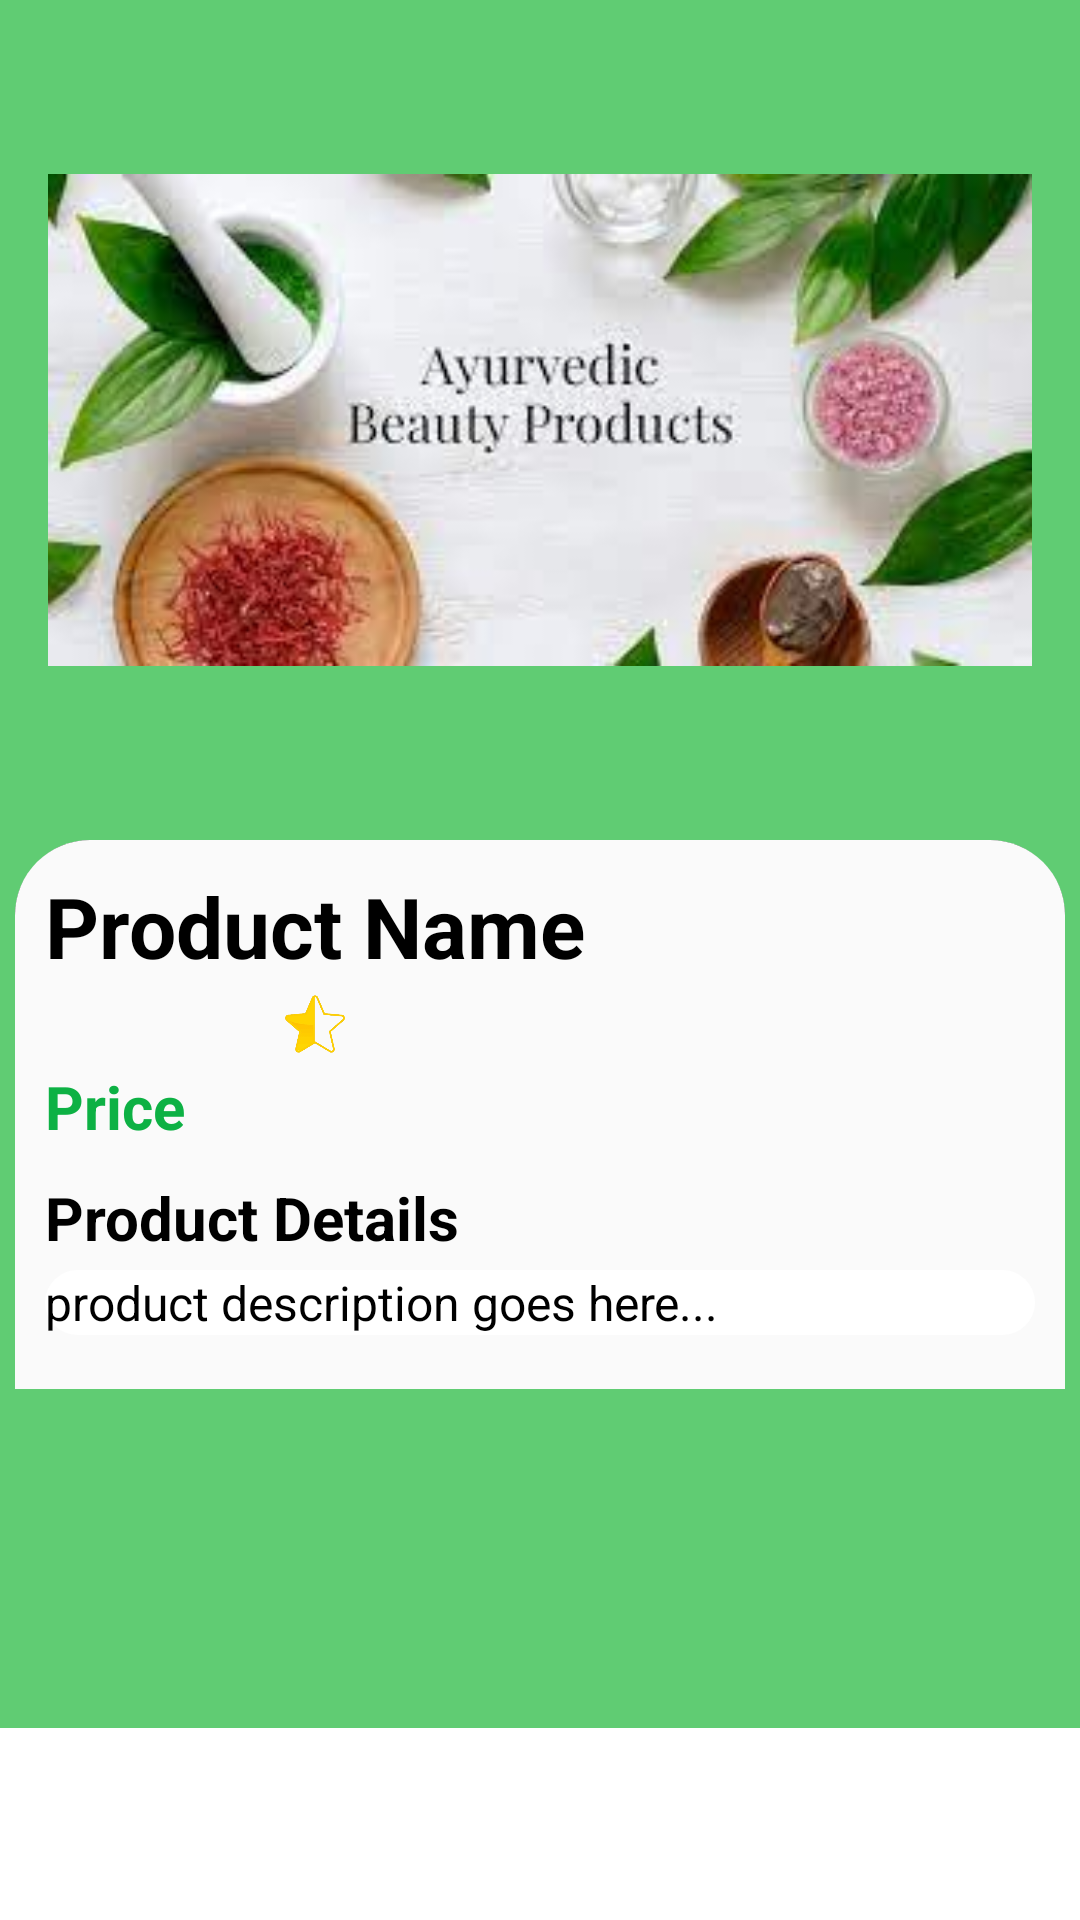

This screen was rendered from an Android layout file. Write that file and the resources it references.
<!-- AndroidManifest.xml: activity theme Base.Theme.MrsAyurveda.Actionbar -->
<!-- res/layout/activity_product_details.xml -->
<?xml version="1.0" encoding="utf-8"?>
<LinearLayout xmlns:android="http://schemas.android.com/apk/res/android"
    xmlns:tools="http://schemas.android.com/tools"
    android:layout_width="match_parent"
    android:layout_height="match_parent"
    android:orientation="vertical"
    android:background="@color/white"
    tools:context=".ProductDetailsActivity">

    
    <ScrollView
        android:layout_width="match_parent"
        android:layout_height="0dp"
        android:layout_weight="1"
        android:fillViewport="true">

        <LinearLayout
            android:layout_width="match_parent"
            android:layout_height="wrap_content"
            android:orientation="vertical"
            android:background="#60CC73"
            android:padding="5dp">

            
            <ImageView
                    android:id="@+id/productImageView"
                    android:layout_width="match_parent"
                    android:layout_height="250dp"
                    android:layout_gravity="center"
                    android:layout_marginStart="1dp"
                    android:layout_marginTop="10dp"
                    android:layout_marginEnd="1dp"
                    android:layout_marginBottom="15dp"
                    android:padding="10dp"
                android:src="@drawable/cosmetic" />

                        
            <LinearLayout
                android:layout_width="match_parent"
                android:layout_height="wrap_content"
                android:orientation="vertical"
                android:background="@drawable/product_details_bg"
                android:padding="10dp">

                
                <TextView
                    android:id="@+id/productNameTextView"
                    android:layout_width="match_parent"
                    android:layout_height="wrap_content"
                    android:text="Product Name"
                    android:textColor="@color/black"
                    android:textSize="28sp"
                    android:textStyle="bold"
                    android:layout_marginBottom="4dp" />

                
                <LinearLayout
                    android:layout_width="wrap_content"
                    android:layout_height="wrap_content"
                    android:orientation="horizontal"
                    android:layout_marginBottom="4dp">
                    <ImageView android:layout_width="20dp" android:layout_height="20dp" android:src="@drawable/gold_star" />
                    <ImageView android:layout_width="20dp" android:layout_height="20dp" android:src="@drawable/gold_star" />
                    <ImageView android:layout_width="20dp" android:layout_height="20dp" android:src="@drawable/gold_star" />
                    <ImageView android:layout_width="20dp" android:layout_height="20dp" android:src="@drawable/gold_star" />
                    <ImageView android:layout_width="20dp" android:layout_height="20dp" android:src="@drawable/halfgold_star" />
                </LinearLayout>

                
                <TextView
                    android:id="@+id/productPriceTextView"
                    android:layout_width="match_parent"
                    android:layout_height="wrap_content"
                    android:text="Price"
                    android:textSize="20sp"
                    android:textColor="@color/price_color"
                    android:textStyle="bold"
                    android:layout_marginBottom="10dp" />

                
                <TextView
                    android:layout_width="match_parent"
                    android:layout_height="wrap_content"
                    android:text="Product Details"
                    android:textColor="@color/black"
                    android:textStyle="bold"
                    android:textSize="20sp"
                    android:layout_marginBottom="4dp" />

                
                <TextView
                    android:id="@+id/productDescriptionTextView"
                    android:layout_width="match_parent"
                    android:layout_height="wrap_content"
                    android:text="product description goes here..."
                    android:textColor="@color/black"
                    android:textSize="16sp"
                    android:background="@drawable/search_bg"
                    android:lineSpacingExtra="4dp"
                    android:layout_marginBottom="8dp"
                    android:justificationMode="inter_word"
                    android:textAlignment="viewStart" />

            </LinearLayout>
        </LinearLayout>
    </ScrollView>

    
    <Button
        android:id="@+id/purchaseButton"
        android:layout_width="match_parent"
        android:layout_height="wrap_content"
        android:background="@drawable/custom_button_bg"
        android:textColor="@color/white"
        android:textStyle="bold"
        android:textSize="16sp"
        android:text="Purchase"
        android:layout_margin="8dp" />
</LinearLayout>


    




























    

















































































































<!-- resources referenced by this layout -->
<resources>
  <color name="black">#FF000000</color>
  <color name="price_color">#0DB144</color>
  <color name="white">#FFFFFFFF</color>
  <!-- drawable cosmetic: png bitmap (drawable, 8675 bytes) -->
  <!-- drawable halfgold_star: png bitmap (drawable, 28895 bytes) -->
  <!-- drawable product_details_bg (drawable) -->
  <?xml version="1.0" encoding="utf-8"?>
  <layer-list xmlns:android="http://schemas.android.com/apk/res/android">
  
      
      <item>
          <shape>
              <solid android:color="@android:color/transparent" />
              <stroke
                  android:width="1dp"
                  android:color="@color/black" />
              <corners
                  android:topLeftRadius="25dp"
                  android:topRightRadius="25dp"
                  android:bottomRightRadius="0dp"
                  android:bottomLeftRadius="0dp" />
          </shape>
      </item>
  
      
      <item android:left="0dp" android:right="0dp" android:top="0dp" android:bottom="0dp">
          <shape>
              <solid android:color="#FAFAFA" />
              <corners
                  android:topLeftRadius="25dp"
                  android:topRightRadius="25dp"
                  android:bottomRightRadius="0dp"
                  android:bottomLeftRadius="0dp" />
          </shape>
      </item>
  </layer-list>
  <!-- drawable search_bg (drawable) -->
  <?xml version="1.0" encoding="utf-8"?>
  <selector xmlns:android="http://schemas.android.com/apk/res/android">
      <item>
          <shape android:shape="rectangle">
              <corners android:radius="40dp"></corners>
              <solid android:color="@color/white"></solid>
          </shape>
      </item>
  </selector>
  <style name="Base.Theme.MrsAyurveda.Actionbar" parent="Theme.AppCompat.Light">
  
          <item name="colorPrimary">#11aa2b</item>
          <item name="colorPrimaryDark">#11aa2b</item>
      </style>
</resources>
